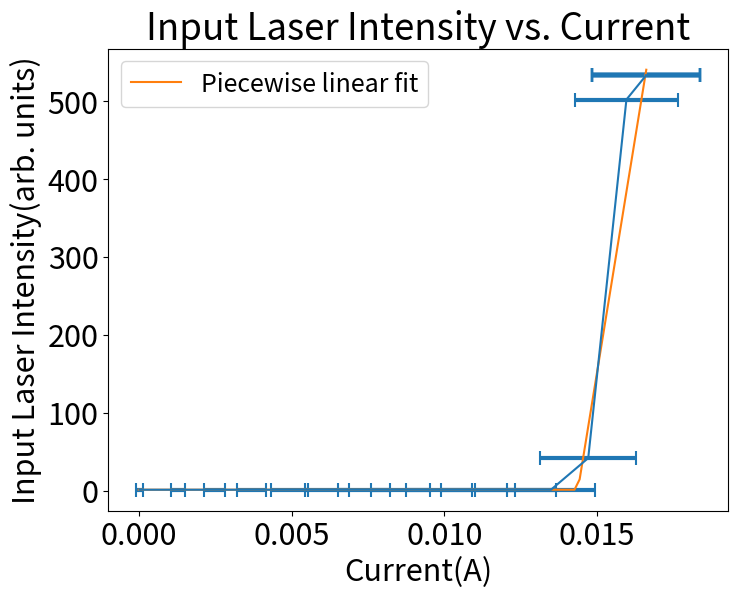

Recreate this plot in Python.
# -*- coding: utf-8 -*-
"""
Created on Sat Mar 11 18:06:49 2023

[redacted]
"""

import numpy as np
import matplotlib.pyplot as plt
from scipy.optimize import curve_fit
from scipy.special import erf
from scipy.stats import chisquare
import os

plt.rcParams.update({'font.size': 22})

I1 = np.array([0,300,600,900,1200,1500,1800,2100,2400,2700,3000,3900,4095])
I2 = np.array([i for i in range(0,2500,100)])
I3 = np.array([i for i in range(0,2500,100)], dtype = float)

R = 100
errR = 10

V1 = np.array([0.002,0,0,0.369,0,0,0.737,0,0,1.109,0,0,1.470,0,0,1.656,0,0,1.657,0,0,1.657,0,0,1.657])
V2 = np.array([0.002,0.129,0.247,0.369,0.493,0.616,0.737,0.857,0.982,1.109,1.232,1.349,1.471,1.596, 1.660,1.660,1.660,1.660,1.660,1.660,1.660,1.660,1.660,1.660,1.660])
V3 = np.array([0.003,0.129,0.246,0.369,0.493,0.617,0.737,0.857,0.982,1.109,1.232,1.349,1.471,1.596, 1.661,1.662,1.662,1.662,1.662,1.662,1.662,1.662,1.662,1.662,1.662])
V = (V2+V3)/2
errV = 0.01
print(V)
# Getting current values from Ohm's law (I = V/R)
C = np.array([x/R for x in V], dtype = float)
I_new = [2.66233854e+02*erf(2.11948436e-02*(x-1.24771088e+03))+2.67390488e+02 for x in I3]
print(I_new)
#Error of current, added in quadrature with errors of V and R
errx = []
for i in range(0,25):
    Cerr = C[i]*((errV/V[i]) + (errR/R))
    errx.append(Cerr)
    
def LinearPiecewise(x, x0, y0, k1, k2):
    return np.piecewise(x, [x < x0], [lambda x:k1*x + y0-k1*x0, lambda x:k2*x + y0-k2*x0])

#def LinearPiecewise(x, x0, a, b, c):
    #y = a*np.abs(x-x0) + b*x + c
    #return y

popt, pcov = curve_fit(LinearPiecewise, C, I_new, p0=[0, 0, 1.0, 100.0])



f = plt.figure(figsize=(8,6))
xd = np.linspace(0, max(C), 100)
#plt.plot(C_new, I3)
plt.errorbar(C, I_new, xerr=errx, capsize = 5, capthick = 1.5, elinewidth = 3)
plt.plot(xd, LinearPiecewise(xd, *popt), label = 'Piecewise linear fit')
plt.title('Input Laser Intensity vs. Current')
plt.xlabel('Current(A)')
plt.ylabel('Input Laser Intensity(arb. units)')
plt.legend(fontsize = 18)
plt.show()
print(popt)
    

#print(err3)
#f = plt.figure(figsize=(8,6))
#plt.errorbar(C, I3, xerr=errx, capsize = 5, capthick = 1.5, elinewidth=3)
#plt.title('Laser Intensity vs. Current')
#plt.xlabel('Current(A)')
#plt.ylabel('Laser Intensity(arb. units)')

plt.show()